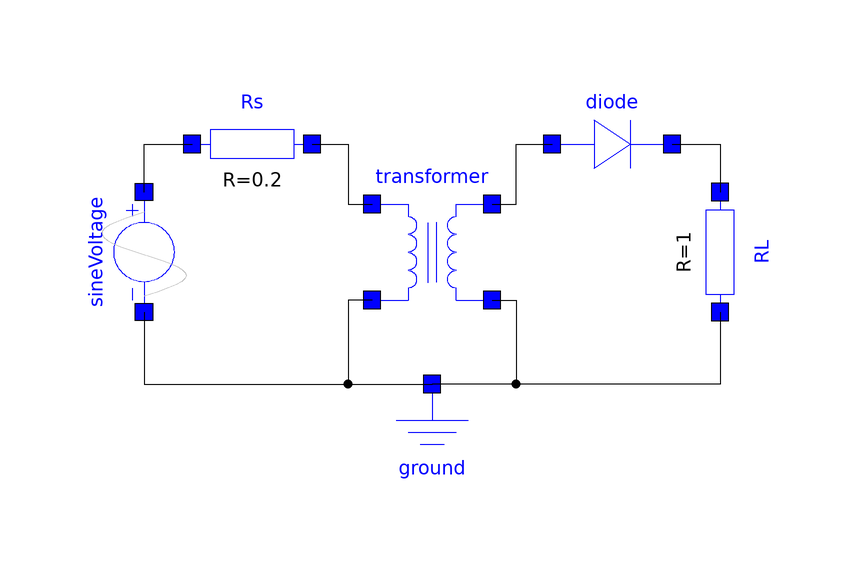

The Modelica model whose source follows is shown above as a component diagram (icons at their Placement, wires along their Line points).

model RMMO
        DSFLib.PROBLEMAS.PROBLEMA_2.SineVoltage sineVoltage(Amplitude = 220*sqrt(2), Freq = 50) annotation(
          Placement(visible = true, transformation(origin = {-48, 2}, extent = {{10, -10}, {-10, 10}}, rotation = 90)));
        DSFLib.Circuits.Components.Resistor Rs(R = 0.2) annotation(
          Placement(visible = true, transformation(origin = {-30, 20}, extent = {{-10, -10}, {10, 10}}, rotation = 0)));
        DSFLib.Circuits.Components.Resistor RL annotation(
          Placement(visible = true, transformation(origin = {48, 2}, extent = {{-10, -10}, {10, 10}}, rotation = -90)));
        DSFLib.Circuits.Components.Diode diode(Vknee = 0.6) annotation(
          Placement(visible = true, transformation(origin = {30, 20}, extent = {{-10, -10}, {10, 10}}, rotation = 0)));
        DSFLib.Circuits.Components.Ground ground annotation(
          Placement(visible = true, transformation(origin = {0, -28}, extent = {{-10, -10}, {10, 10}}, rotation = 0)));
        DSFLib.PROBLEMAS.PROBLEMA_2.Transformer transformer(L1 = 1, L2 = 1, M = 1) annotation(
          Placement(visible = true, transformation(origin = {0, 2}, extent = {{-10, -10}, {10, 10}}, rotation = 0)));
      equation
        connect(diode.n, RL.p) annotation(
          Line(points = {{40, 20}, {48, 20}, {48, 12}}));
        connect(sineVoltage.p, Rs.p) annotation(
          Line(points = {{-48, 12}, {-48, 20}, {-40, 20}}));
        connect(sineVoltage.n, ground.p) annotation(
          Line(points = {{-48, -8}, {-48, -20}, {0, -20}}));
        connect(RL.n, ground.p) annotation(
          Line(points = {{48, -8}, {48, -20}, {0, -20}}));
        connect(Rs.n, transformer.p1) annotation(
          Line(points = {{-20, 20}, {-14, 20}, {-14, 10}, {-10, 10}}));
        connect(transformer.p2, diode.p) annotation(
          Line(points = {{10, 10}, {14, 10}, {14, 20}, {20, 20}}));
        connect(transformer.n1, ground.p) annotation(
          Line(points = {{-10, -6}, {-14, -6}, {-14, -20}, {0, -20}}));
        connect(transformer.n2, ground.p) annotation(
          Line(points = {{10, -6}, {14, -6}, {14, -20}, {0, -20}}));
      end RMMO;